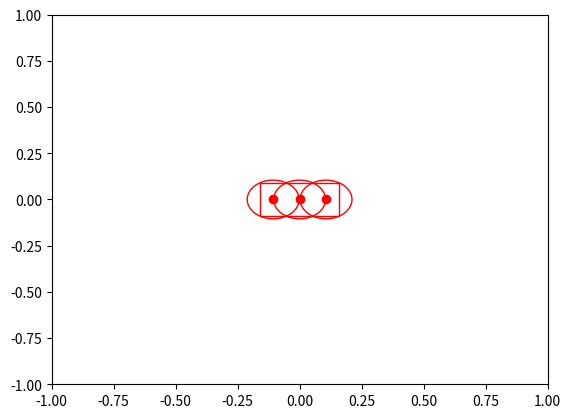

Source code (Python):
import numpy as np
import math
from scipy.spatial import KDTree

def kinematic_bicycle_model(bicycle_model_state, acc, steer, L):
    d_bicycle_model_state = np.zeros(4)
    d_bicycle_model_state[0] = bicycle_model_state[3] * math.cos(bicycle_model_state[2])
    d_bicycle_model_state[1] = bicycle_model_state[3] * math.sin(bicycle_model_state[2])
    d_bicycle_model_state[2] = bicycle_model_state[3] * math.tan(steer) / L
    d_bicycle_model_state[3] = acc
    return d_bicycle_model_state

def bicycle_model_step(bicycle_model_state, acc, steer, L, dt):
    # Runge-Kutta 4th Order
    k1 = kinematic_bicycle_model(bicycle_model_state, acc, steer, L)
    k2 = kinematic_bicycle_model(bicycle_model_state + k1 * 0.5 * dt, acc, steer, L)
    k3 = kinematic_bicycle_model(bicycle_model_state + k2 * 0.5 * dt, acc, steer, L)
    k4 = kinematic_bicycle_model(bicycle_model_state + k3 * dt, acc, steer, L)
    bicycle_model_state = bicycle_model_state + (k1 + 2. * k2 + 2. * k3 + k4) * dt / 6.
    return bicycle_model_state

def get_circle_centers(x, y, heading_angle, length, width, num_circles=3):
    # represent the vehicle circles, the state is the center of the bicycle model
    centers = []
    for j in range(1, num_circles + 1):
        center = [0, 0]
        center[0] = x + length / (2 * num_circles) * (2 * j - num_circles - 1) * math.cos(heading_angle)
        center[1] = y + length / (2 * num_circles) * (2 * j - num_circles - 1) * math.sin(heading_angle)
        centers.append(center)
    r = 0.5 * math.sqrt((length / num_circles) ** 2 + width ** 2)
    return centers, r
    
class ConstVelPredictor:
    def __init__(self, predictor_settings, lanemap_collision_checker, vehicle_info) -> None:
        self._predictor_settings = predictor_settings
        self._ego_veh_info = vehicle_info
        self._obstacles = None
        self._lanemap_collision_checker = lanemap_collision_checker
        self._obstacle_detections = None
        self._kd_tree_list = []

    def update_obstacle(self, obstacle_detections):
        self._obstacle_detections = obstacle_detections
        # obstacle_list = []
        # for obstacle in obstacle_detections.detections:
        #     obstacle_centers, r = get_circle_centers(obstacle.state.x, obstacle.state.y, obstacle.state.heading_angle, obstacle.bbox.size.x, obstacle.bbox.size.y)
        #     obstacle_list.extend(obstacle_centers)
        # if len(obstacle_list) > 0:
        #     self._obstacles = KDTree(np.array(obstacle_list))
    
    def update_prediction(self, dt, horizon):
        self._kd_tree_list = []
        obstacle_positions = [[obstacle.state.x, obstacle.state.y, obstacle.state.heading_angle, obstacle.bbox.size.x, obstacle.bbox.size.y] for obstacle in self._obstacle_detections.detections]
        for _ in range(horizon):
            obstacle_centers_per_step = []
            for i, obstacle in enumerate(obstacle_positions):
                obstacle_centers, r = get_circle_centers(obstacle[0], obstacle[1], obstacle[2], obstacle[3], obstacle[4])
                obstacle_centers_per_step.extend(obstacle_centers)
                obstacle[0] += obstacle[3] * math.cos(obstacle[2]) * dt
                obstacle[1] += obstacle[3] * math.sin(obstacle[2]) * dt
            if len(obstacle_centers_per_step) > 0:
                self._kd_tree_list.append(KDTree(np.array(obstacle_centers_per_step)))
    
    def collision_check(self, path):
        if self._lanemap_collision_checker.check_path(path): #TODO: not accurate
            return True, 0
        
        if self._obstacles == None:
            return False, 0
        
        ego_length = self._ego_veh_info['length']
        ego_width = self._ego_veh_info['width']
        for i, wpt in enumerate(path):
            ego_heading = wpt[2]
            ego_center = [wpt[0], wpt[1]]
            ego_circle_centers, ego_radius = get_circle_centers(ego_center[0], ego_center[1], ego_heading, ego_length, ego_width)
            for ego_circle_center in ego_circle_centers:
                ego_circle_center_array = np.array(ego_circle_center)
                dist, ind = self._kd_tree_list[i].query(ego_circle_center_array)
                if dist < 2 * (ego_radius):
                    return True, 1
        return False, 0
            
    

if __name__=="__main__":
    x = 0
    y = 0
    heading_angle = 0
    length = 0.32
    width = 0.18
    centers, r = get_circle_centers(x, y, heading_angle, length, width)
    print(2*r)
    import matplotlib.pyplot as plt
    import matplotlib.patches as patches

    fig, ax = plt.subplots()
    for center in centers:
        ax.plot(center[0], center[1], 'ro')
        cir = patches.Circle(center, r, edgecolor='r', facecolor='none')
        ax.add_patch(cir)

    rect = patches.Rectangle((x - length / 2, y - width / 2), length, width, angle=heading_angle * 180 / math.pi, linewidth=1, edgecolor='r', facecolor='none')
    ax.add_patch(rect)
    
    
    ax.set_xlim(-1, 1)
    ax.set_ylim(-1, 1)
    plt.show()